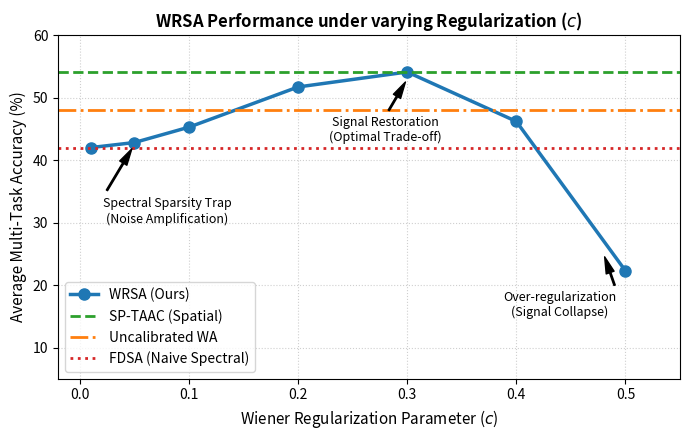

Here is the Python script that generated this plot:
import os
import matplotlib.pyplot as plt

def generate_tradeoff_plot():
    # Data from our empirical sweep
    c_vals = [0.01, 0.05, 0.10, 0.20, 0.30, 0.40, 0.50]
    wrsa_accs = [42.02, 42.83, 45.29, 51.73, 54.13, 46.21, 22.29]
    
    uncal_avg = 48.06
    sp_taac_avg = 54.17
    fdsa_avg = 41.99
    
    # Create plot
    plt.figure(figsize=(7, 4.5))
    plt.plot(c_vals, wrsa_accs, 'o-', color='#1f77b4', linewidth=2.5, markersize=8, label='WRSA (Ours)')
    
    # Baselines as horizontal lines
    plt.axhline(y=sp_taac_avg, color='#2ca02c', linestyle='--', linewidth=2, label='SP-TAAC (Spatial)')
    plt.axhline(y=uncal_avg, color='#ff7f0e', linestyle='-.', linewidth=2, label='Uncalibrated WA')
    plt.axhline(y=fdsa_avg, color='#d62728', linestyle=':', linewidth=2, label='FDSA (Naive Spectral)')
    
    # Annotations for different phases
    plt.annotate('Spectral Sparsity Trap\n(Noise Amplification)', 
                 xy=(0.05, 42.5), 
                 xytext=(0.08, 30.0),
                 arrowprops=dict(facecolor='black', shrink=0.08, width=1, headwidth=6),
                 fontsize=9, ha='center')
                 
    plt.annotate('Signal Restoration\n(Optimal Trade-off)', 
                 xy=(0.30, 53.0), 
                 xytext=(0.28, 43.0),
                 arrowprops=dict(facecolor='black', shrink=0.08, width=1, headwidth=6),
                 fontsize=9, ha='center')
                 
    plt.annotate('Over-regularization\n(Signal Collapse)', 
                 xy=(0.48, 25.0), 
                 xytext=(0.44, 15.0),
                 arrowprops=dict(facecolor='black', shrink=0.08, width=1, headwidth=6),
                 fontsize=9, ha='center')
    
    plt.title('WRSA Performance under varying Regularization ($c$)', fontsize=12, fontweight='bold')
    plt.xlabel('Wiener Regularization Parameter ($c$)', fontsize=11)
    plt.ylabel('Average Multi-Task Accuracy (%)', fontsize=11)
    plt.grid(True, linestyle=':', alpha=0.6)
    plt.legend(loc='lower left', frameon=True, shadow=False)
    plt.xlim(-0.02, 0.55)
    plt.ylim(5, 60)
    plt.tight_layout()
    
    # Save directory
    os.makedirs('plots', exist_ok=True)
    plt.savefig('plots/wrsa_tradeoff.pdf', format='pdf', dpi=300)
    plt.savefig('plots/wrsa_tradeoff.png', format='png', dpi=300)
    print("Successfully generated plots/wrsa_tradeoff.pdf and plots/wrsa_tradeoff.png")

if __name__ == '__main__':
    generate_tradeoff_plot()
